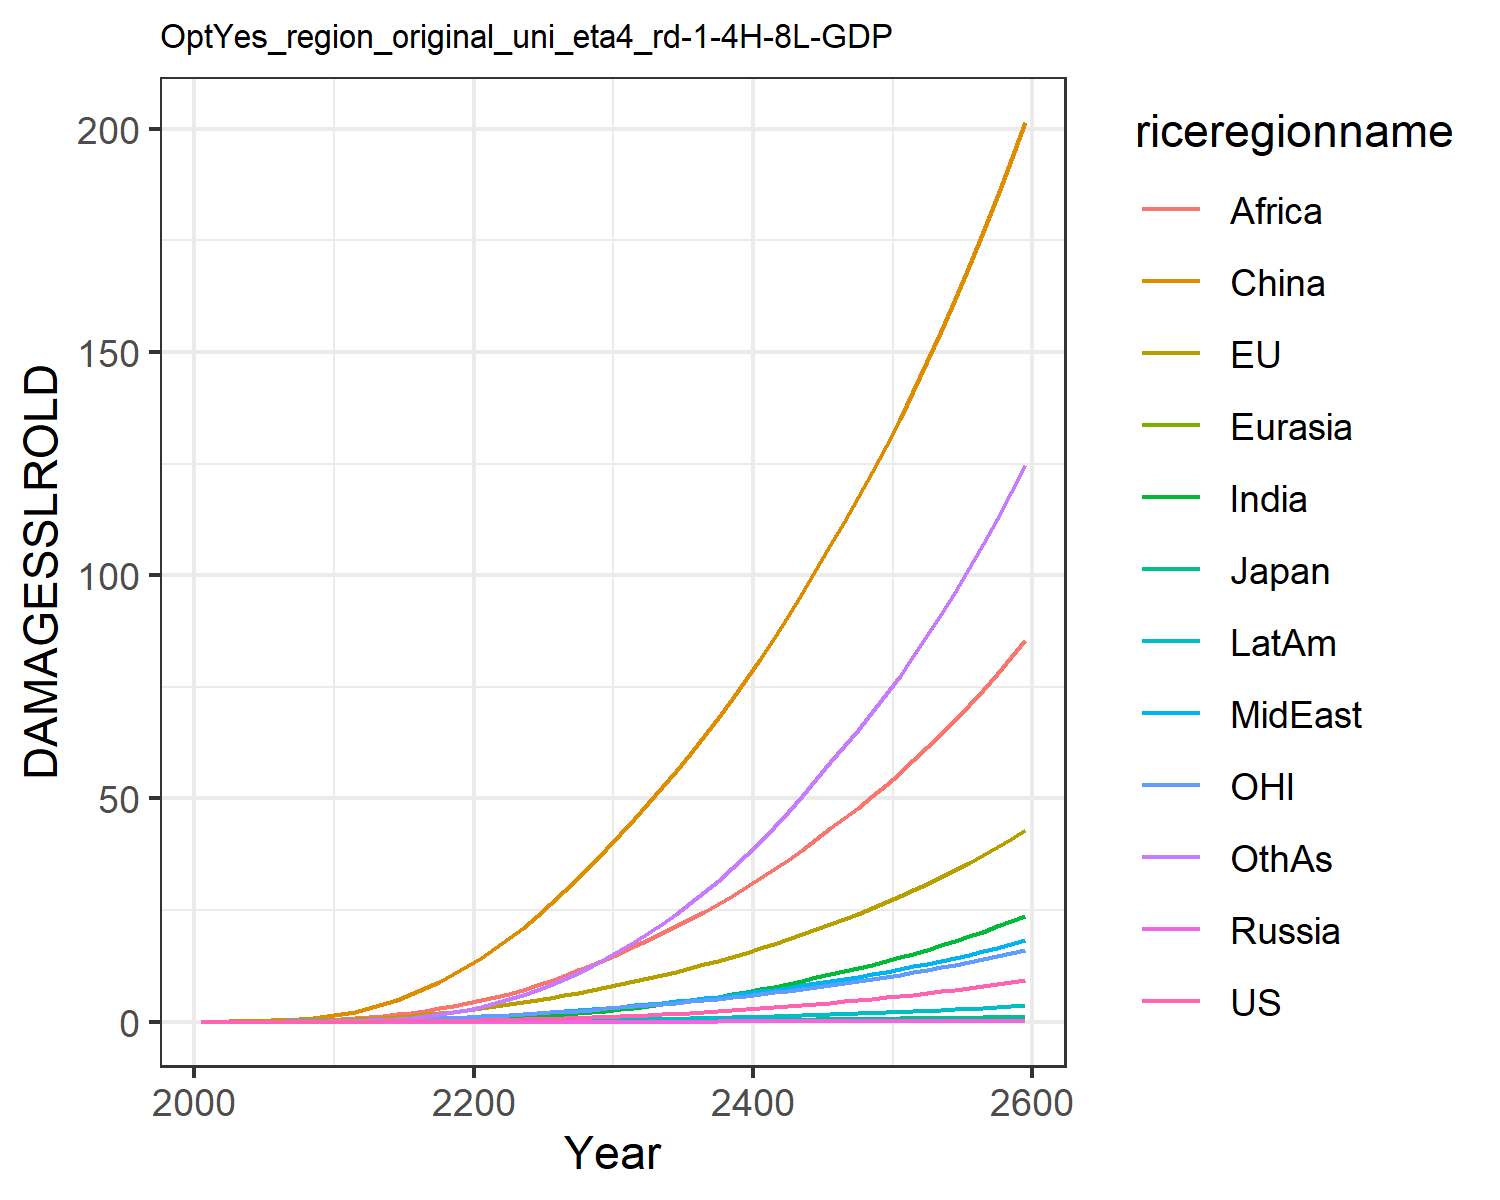

Source data for this figure (header and first rows):
0.0, 0.0, 0.0, 0.0, 0.0, 0.0, 0.0, 0.0, 0.0, 0.0, 0.0, 0.0
0.0001209, 0.01799, 0.0005782, 2.822670147321079e-6, 2.953692180281773e-5, 0.03396, 3.473030891534965e-5, 0.001938, 0.002097, 1.4944803394970092e-5, 0.007629, 0.0001533
0.0002354, 0.02874, 0.0008394, 5.2403124161143865e-6, 5.317952589893086e-5, 0.06972, 9.245188824455134e-5, 0.003969, 0.005181, 3.429217621869465e-5, 0.01255, 0.0004031
0.0004981, 0.04685, 0.001246, 1.0396976758170965e-5, 9.724723868922622e-5, 0.1266, 0.0002492, 0.007917, 0.01249, 8.267033859147499e-5, 0.02071, 0.001135
0.000966, 0.0717, 0.001699, 1.9100566637202197e-5, 0.0001644, 0.2098, 0.000593, 0.01439, 0.02698, 0.0001777, 0.0317, 0.002815
0.00174, 0.1039, 0.002293, 3.312605607203843e-5, 0.0002608, 0.3237, 0.001257, 0.02392, 0.05164, 0.000346, 0.04553, 0.006193
0.002946, 0.1441, 0.003088, 5.457872565884844e-5, 0.0003937, 0.4767, 0.002432, 0.03727, 0.08957, 0.0006258, 0.0623, 0.01239
0.004762, 0.1935, 0.004058, 8.563150229724786e-5, 0.0005705, 0.6755, 0.004413, 0.05586, 0.1472, 0.001071, 0.08254, 0.02319
0.007399, 0.2529, 0.005198, 0.0001285, 0.0007976, 0.9245, 0.007585, 0.08117, 0.2323, 0.001746, 0.1065, 0.04108
0.0111, 0.3226, 0.006507, 0.0001854, 0.00108, 1.227, 0.01242, 0.1148, 0.3536, 0.002727, 0.1344, 0.06928
0.01744, 0.4253, 0.008519, 0.0002881, 0.001507, 1.677, 0.02112, 0.1613, 0.5278, 0.004451, 0.1755, 0.1201
0.02641, 0.5584, 0.01123, 0.0004478, 0.002087, 2.29, 0.03443, 0.215, 0.7392, 0.006999, 0.2288, 0.1981
0.03861, 0.7212, 0.01464, 0.0006731, 0.002823, 3.02, 0.05322, 0.2789, 0.9902, 0.01054, 0.2936, 0.3062
0.05474, 0.9121, 0.01871, 0.0009793, 0.003725, 3.894, 0.07932, 0.3536, 1.293, 0.01533, 0.3692, 0.4567
0.07524, 1.13, 0.0234, 0.00138, 0.0048, 4.922, 0.1142, 0.4387, 1.648, 0.02157, 0.455, 0.659
0.1007, 1.376, 0.02877, 0.001891, 0.006058, 6.107, 0.1594, 0.5339, 2.055, 0.02946, 0.5513, 0.9218
0.1317, 1.65, 0.03484, 0.002526, 0.007507, 7.449, 0.216, 0.639, 2.513, 0.03917, 0.6583, 1.252
0.1686, 1.952, 0.04163, 0.0033, 0.00915, 8.945, 0.2851, 0.7536, 3.017, 0.05084, 0.7759, 1.657
0.2116, 2.281, 0.0491, 0.004221, 0.01098, 10.59, 0.3671, 0.8766, 3.561, 0.06448, 0.9035, 2.136
0.261, 2.636, 0.05727, 0.005295, 0.013, 12.37, 0.4621, 1.007, 4.14, 0.08012, 1.041, 2.692
0.3164, 3.018, 0.06616, 0.006518, 0.01522, 14.31, 0.5734, 1.151, 4.776, 0.09819, 1.188, 3.342
0.3778, 3.429, 0.0758, 0.007889, 0.01767, 16.42, 0.7047, 1.313, 5.489, 0.1192, 1.346, 4.106
0.4453, 3.868, 0.08617, 0.009412, 0.02034, 18.68, 0.8552, 1.489, 6.306, 0.143, 1.513, 4.978
0.5192, 4.334, 0.09728, 0.01109, 0.02321, 21.09, 1.025, 1.678, 7.206, 0.1697, 1.69, 5.959
0.5996, 4.828, 0.1091, 0.01294, 0.02629, 23.65, 1.214, 1.88, 8.18, 0.1992, 1.877, 7.049
0.6869, 5.35, 0.1218, 0.01496, 0.02957, 26.35, 1.424, 2.094, 9.225, 0.2317, 2.074, 8.251
0.7815, 5.904, 0.1353, 0.01717, 0.03308, 29.21, 1.655, 2.322, 10.34, 0.2673, 2.283, 9.57
0.8838, 6.489, 0.1497, 0.01956, 0.03681, 32.22, 1.907, 2.563, 11.53, 0.3063, 2.503, 11.01
0.994, 7.106, 0.165, 0.02216, 0.04076, 35.39, 2.182, 2.817, 12.78, 0.3486, 2.734, 12.57
1.112, 7.756, 0.1812, 0.02496, 0.04495, 38.71, 2.481, 3.085, 14.1, 0.3944, 2.978, 14.25
1.238, 8.422, 0.198, 0.02793, 0.04928, 42.09, 2.799, 3.361, 15.47, 0.443, 3.227, 16.04
1.369, 9.094, 0.2151, 0.03104, 0.05371, 45.48, 3.133, 3.644, 16.87, 0.4939, 3.479, 17.91
1.507, 9.784, 0.2327, 0.03432, 0.05829, 48.94, 3.488, 3.936, 18.31, 0.5477, 3.737, 19.88
1.654, 10.5, 0.2512, 0.0378, 0.06306, 52.5, 3.865, 4.239, 19.8, 0.6049, 4.004, 21.97
1.809, 11.24, 0.2706, 0.04151, 0.06804, 56.18, 4.267, 4.556, 21.35, 0.6656, 4.282, 24.17
1.974, 12.02, 0.2909, 0.04544, 0.07324, 59.99, 4.693, 4.886, 22.97, 0.7302, 4.572, 26.51
2.15, 12.83, 0.3122, 0.04963, 0.07868, 63.94, 5.147, 5.231, 24.65, 0.7988, 4.873, 28.98
2.336, 13.67, 0.3346, 0.05407, 0.08436, 68.03, 5.628, 5.592, 26.4, 0.8718, 5.188, 31.59
2.534, 14.56, 0.3581, 0.05879, 0.09031, 72.27, 6.139, 5.969, 28.23, 0.9492, 5.516, 34.34
2.744, 15.48, 0.3828, 0.0638, 0.09652, 76.67, 6.681, 6.363, 30.12, 1.031, 5.859, 37.25
2.966, 16.44, 0.4088, 0.06912, 0.103, 81.24, 7.255, 6.775, 32.1, 1.119, 6.217, 40.31
3.202, 17.44, 0.436, 0.07477, 0.1098, 85.98, 7.863, 7.205, 34.16, 1.211, 6.59, 43.54
3.452, 18.49, 0.4647, 0.08075, 0.117, 90.9, 8.507, 7.656, 36.31, 1.309, 6.98, 46.93
3.717, 19.59, 0.4948, 0.08709, 0.1244, 96.01, 9.188, 8.127, 38.54, 1.413, 7.387, 50.51
3.997, 20.73, 0.5264, 0.09381, 0.1322, 101.3, 9.909, 8.62, 40.87, 1.523, 7.812, 54.27
4.294, 21.93, 0.5596, 0.1009, 0.1404, 106.8, 10.67, 9.135, 43.3, 1.64, 8.255, 58.23
4.557, 23.06, 0.5904, 0.1072, 0.1481, 112, 11.35, 9.621, 45.59, 1.744, 8.674, 61.75
4.833, 24.24, 0.6226, 0.1139, 0.1561, 117.5, 12.06, 10.13, 47.98, 1.852, 9.11, 65.44
5.123, 25.47, 0.6563, 0.1208, 0.1645, 123.1, 12.81, 10.66, 50.47, 1.966, 9.565, 69.29
5.428, 26.75, 0.6915, 0.1281, 0.1732, 129, 13.59, 11.21, 53.06, 2.086, 10.04, 73.32
5.747, 28.08, 0.7283, 0.1358, 0.1823, 135.1, 14.41, 11.78, 55.75, 2.212, 10.53, 77.53
6.081, 29.47, 0.7667, 0.1438, 0.1919, 141.4, 15.27, 12.38, 58.55, 2.343, 11.05, 81.93
6.433, 30.93, 0.8069, 0.1523, 0.2018, 147.9, 16.17, 13.01, 61.46, 2.481, 11.59, 86.52
6.801, 32.44, 0.849, 0.1611, 0.2121, 154.8, 17.11, 13.66, 64.49, 2.626, 12.15, 91.31
7.187, 34.02, 0.8929, 0.1704, 0.2229, 161.8, 18.09, 14.35, 67.64, 2.778, 12.73, 96.31
7.592, 35.66, 0.9388, 0.1801, 0.2342, 169.2, 19.12, 15.06, 70.93, 2.937, 13.34, 101.5
8.016, 37.37, 0.9868, 0.1903, 0.246, 176.8, 20.21, 15.8, 74.34, 3.103, 13.97, 107
8.461, 39.16, 1.037, 0.201, 0.2583, 184.7, 21.34, 16.57, 77.89, 3.278, 14.63, 112.7
8.927, 41.02, 1.089, 0.2122, 0.2711, 193, 22.52, 17.38, 81.59, 3.461, 15.32, 118.6
9.415, 42.97, 1.144, 0.224, 0.2845, 201.5, 23.76, 18.22, 85.44, 3.653, 16.03, 124.8
